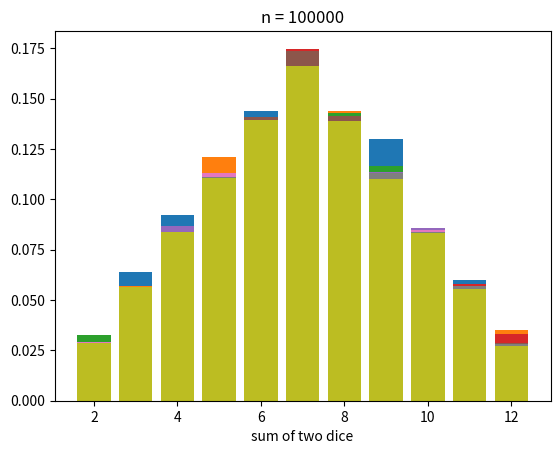

Recreate this plot in Python.
import numpy as np
import matplotlib.pyplot as plt

for n in [500, 1000, 2000, 5000, 10000, 15000, 20000, 50000, 100000]:
    s = np.random.randint(1, 7, n) + np.random.randint(1, 7, n)
    h, h2 = np.histogram(s, range(2, 14))
    plt.bar(h2[:-1], h/n)
    plt.title(f"n = {n}")
    plt.xlabel("sum of two dice")
    plt.show()

